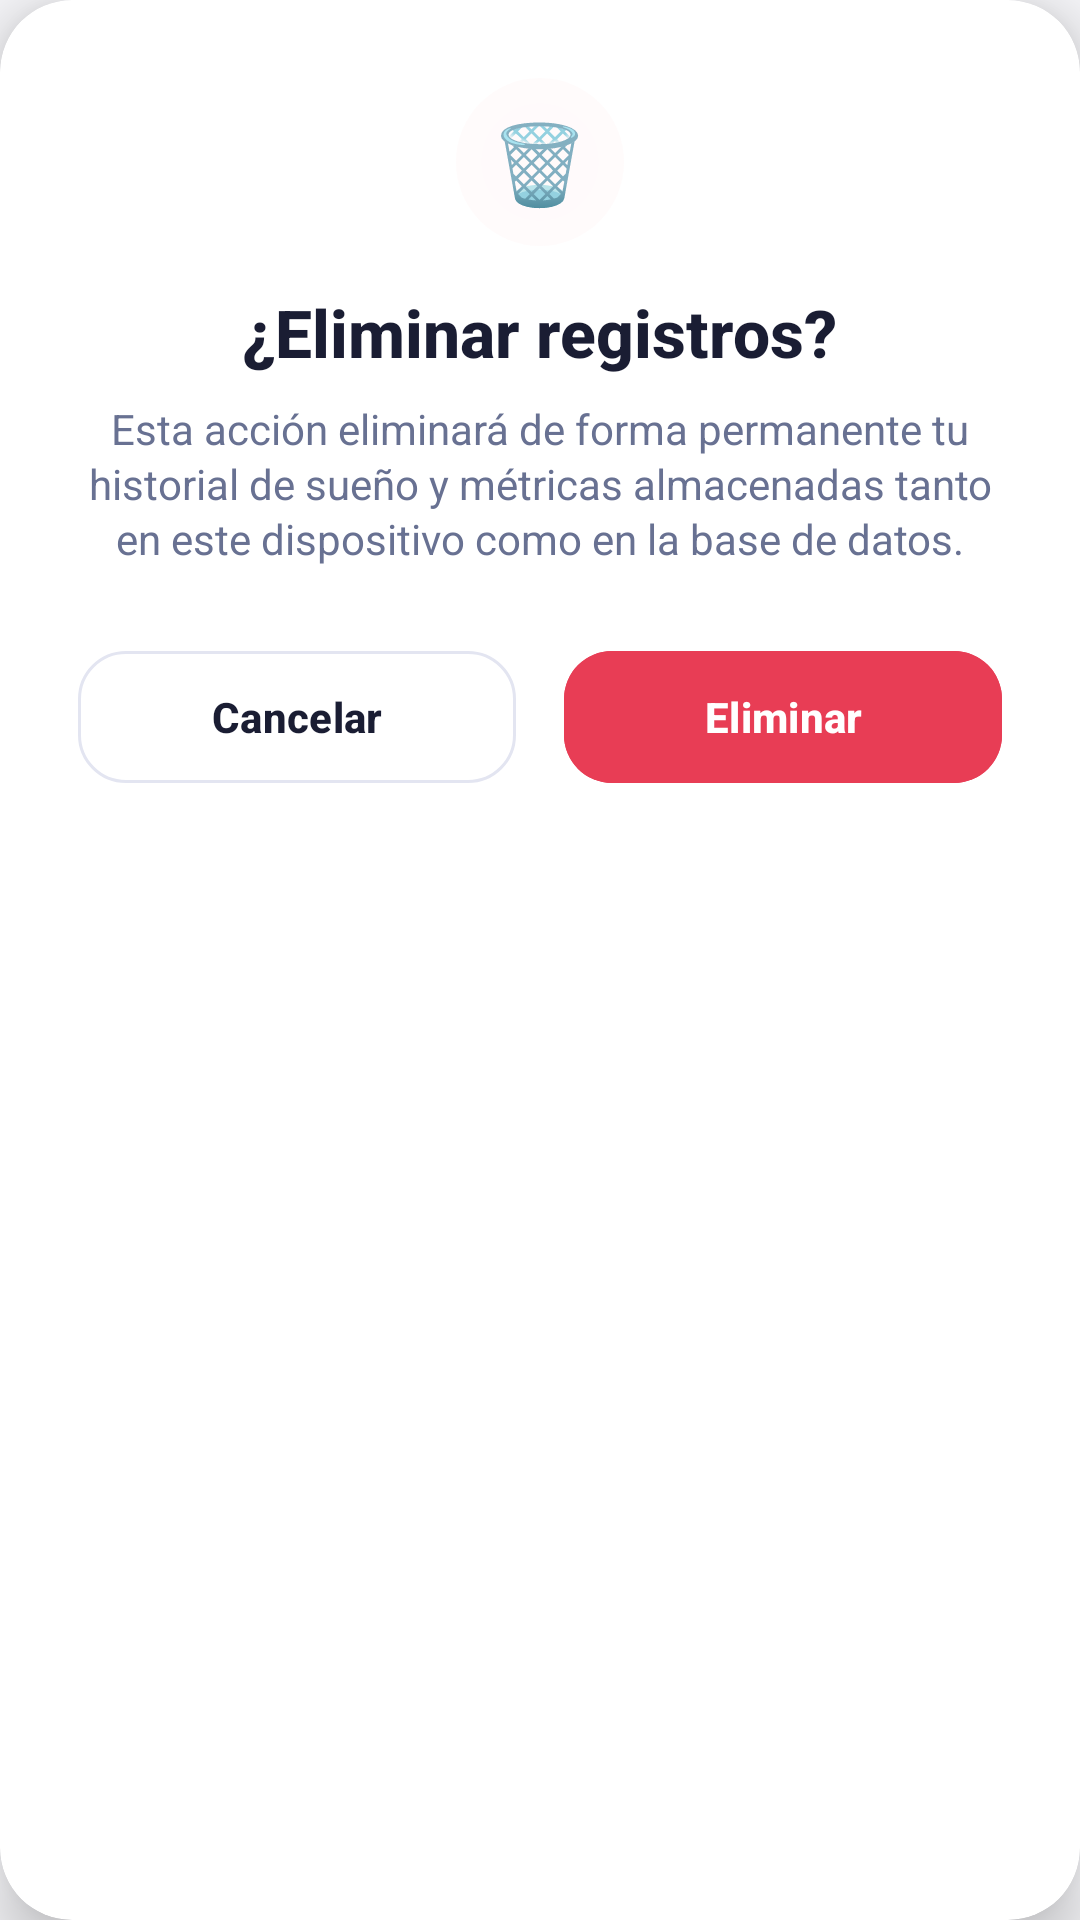

This screen was rendered from an Android layout file. Write that file and the resources it references.
<!-- AndroidManifest.xml: application theme Theme.SLEEPTRACKAPP -->
<!-- res/layout/dialog_hu23_eliminar_registros.xml -->
<?xml version="1.0" encoding="utf-8"?>
<com.google.android.material.card.MaterialCardView xmlns:android="http://schemas.android.com/apk/res/android"
    xmlns:app="http://schemas.android.com/apk/res-auto"
    android:layout_width="match_parent"
    android:layout_height="wrap_content"
    app:cardBackgroundColor="@color/card_surface"
    app:cardCornerRadius="24dp"
    app:cardElevation="12dp"
    app:strokeWidth="0dp">

    <LinearLayout
        android:layout_width="match_parent"
        android:layout_height="wrap_content"
        android:orientation="vertical"
        android:padding="26dp"
        android:gravity="center_horizontal">

        <FrameLayout
            android:layout_width="56dp"
            android:layout_height="56dp"
            android:background="@drawable/bg_moon_circle"
            android:backgroundTint="@color/error_bg"
            android:layout_marginBottom="14dp">

            <TextView
                android:layout_width="wrap_content"
                android:layout_height="wrap_content"
                android:layout_gravity="center"
                android:text="🗑️"
                android:textSize="26sp" />
        </FrameLayout>

        <TextView
            android:id="@+id/tv_hu23_dialog_titulo"
            android:layout_width="wrap_content"
            android:layout_height="wrap_content"
            android:text="¿Eliminar registros?"
            android:textColor="@color/text_primary"
            android:textSize="22sp"
            android:textStyle="bold"
            android:fontFamily="sans-serif-medium" />

        <TextView
            android:id="@+id/tv_hu23_dialog_mensaje"
            android:layout_width="wrap_content"
            android:layout_height="wrap_content"
            android:layout_marginTop="8dp"
            android:text="Esta acción eliminará de forma permanente tu historial de sueño y métricas almacenadas tanto en este dispositivo como en la base de datos."
            android:textColor="@color/text_muted"
            android:textSize="14sp"
            android:textAlignment="center"
            android:lineSpacingExtra="2dp"
            android:layout_marginBottom="24dp" />

        <LinearLayout
            android:layout_width="match_parent"
            android:layout_height="wrap_content"
            android:orientation="horizontal">

            <com.google.android.material.button.MaterialButton
                android:id="@+id/btn_hu23_cancelar_eliminacion"
                style="@style/Widget.Material3.Button.OutlinedButton"
                android:layout_width="0dp"
                android:layout_height="52dp"
                android:layout_weight="1"
                android:layout_marginEnd="8dp"
                android:text="Cancelar"
                android:textColor="@color/text_primary"
                android:textAllCaps="false"
                android:textStyle="bold"
                app:cornerRadius="16dp"
                app:strokeColor="@color/divider" />

            <com.google.android.material.button.MaterialButton
                android:id="@+id/btn_hu23_confirmar_eliminacion"
                android:layout_width="0dp"
                android:layout_height="52dp"
                android:layout_weight="1"
                android:layout_marginStart="8dp"
                android:backgroundTint="@color/error"
                android:text="Eliminar"
                android:textColor="@color/white"
                android:textAllCaps="false"
                android:textStyle="bold"
                app:cornerRadius="16dp" />
        </LinearLayout>
    </LinearLayout>
</com.google.android.material.card.MaterialCardView>
<!-- resources referenced by this layout -->
<resources>
  <color name="card_surface">#FFFFFF</color>
  <color name="divider">#E3E5F1</color>
  <color name="error">#E83D55</color>
  <color name="error_bg">#FDE8EA</color>
  <color name="text_muted">#687192</color>
  <color name="text_primary">#1A1D33</color>
  <color name="white">#FFFFFFFF</color>
  <!-- drawable bg_moon_circle (drawable) -->
  <?xml version="1.0" encoding="utf-8"?>
  <shape xmlns:android="http://schemas.android.com/apk/res/android"
      android:shape="oval">
      <gradient
          android:type="radial"
          android:gradientRadius="160dp"
          android:startColor="@color/moon_glow_start"
          android:centerColor="@color/moon_glow_center"
          android:endColor="@android:color/transparent" />
  </shape>
  <style name="Theme.SLEEPTRACKAPP" parent="Base.Theme.SLEEPTRACKAPP" />
  <color name="moon_glow_start">#405B55FE</color>
  <color name="moon_glow_center">#155B55FE</color>
  <style name="Base.Theme.SLEEPTRACKAPP" parent="Theme.Material3.DayNight.NoActionBar">
  
          <item name="colorPrimary">@color/primary</item>
          <item name="colorOnPrimary">@color/white</item>
          <item name="colorPrimaryContainer">@color/primary_subtle</item>
          <item name="colorOnPrimaryContainer">@color/primary</item>
          <item name="colorSecondary">@color/primary</item>
          <item name="colorOnSecondary">@color/bg_root</item>
  
          <item name="android:windowBackground">@color/bg_root</item>
          <item name="android:statusBarColor">@color/bg_root</item>
          <item name="android:navigationBarColor">@color/bg_root</item>
          <item name="android:windowLightStatusBar">true</item>
          <item name="android:windowLightNavigationBar">true</item>
  
          <item name="bottomNavigationStyle">@style/Widget.SleepTrack.BottomNavigationView</item>
      </style>
  <color name="primary">#5B55FE</color>
  <color name="primary_subtle">#E8E9FE</color>
  <color name="bg_root">#F7F7FA</color>
  <style name="Widget.SleepTrack.BottomNavigationView" parent="Widget.Material3.BottomNavigationView">
          <item name="itemActiveIndicatorStyle">@style/Widget.SleepTrack.BottomNavigationView.ActiveIndicator</item>
          <item name="itemIconTint">@color/nav_item_color_selector</item>
          <item name="itemTextColor">@color/nav_item_color_selector</item>
          <item name="backgroundTint">@color/card_surface</item>
          <item name="elevation">8dp</item>
      </style>
  <style name="Widget.SleepTrack.BottomNavigationView.ActiveIndicator" parent="Widget.Material3.BottomNavigationView.ActiveIndicator">
          <item name="android:color">@color/primary_subtle</item>
          <item name="shapeAppearance">@style/ShapeAppearance.SleepTrack.Pill</item>
          <item name="android:width">60dp</item>
          <item name="android:height">32dp</item>
      </style>
  <style name="ShapeAppearance.SleepTrack.Pill" parent="ShapeAppearance.Material3.Corner.Full">
          <item name="cornerSize">16dp</item>
      </style>
</resources>
